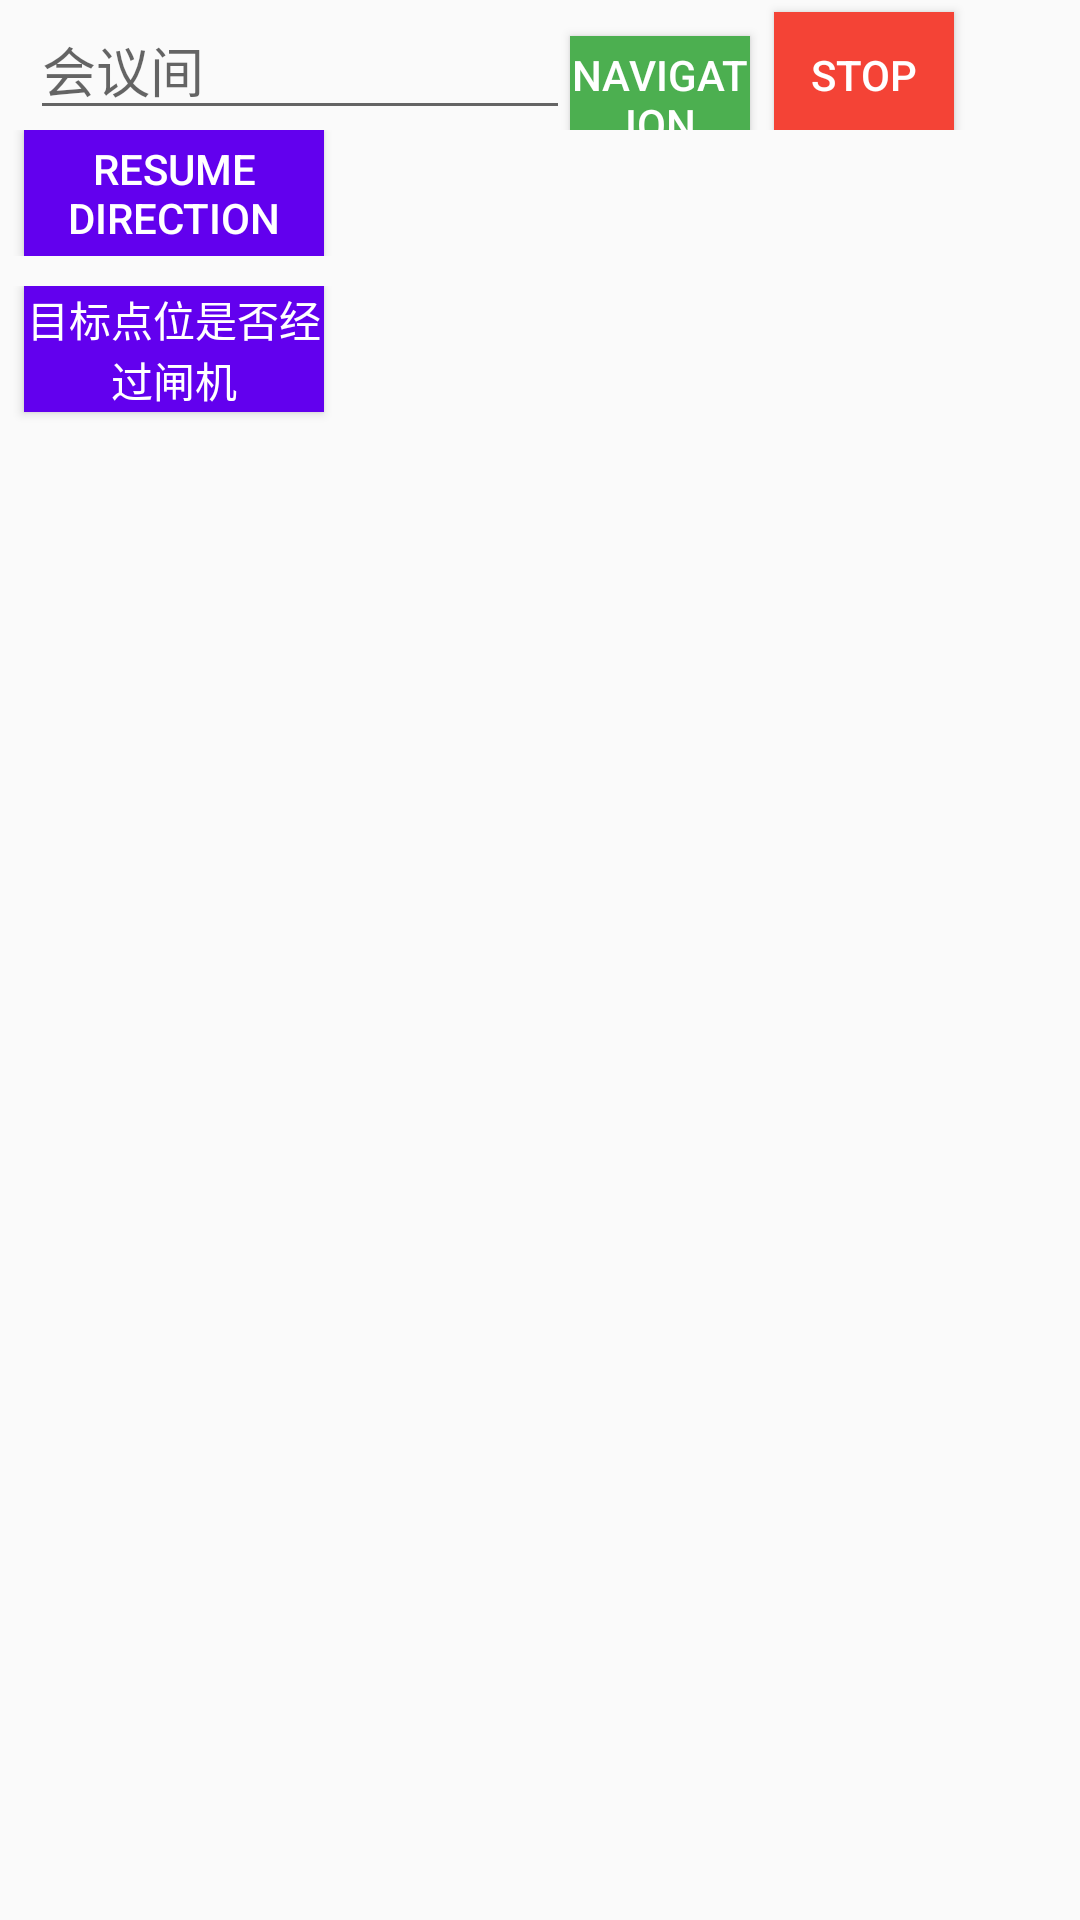

This screen was rendered from an Android layout file. Write that file and the resources it references.
<!-- AndroidManifest.xml: application theme AppTheme -->
<!-- res/layout/fragment_navigation_layout.xml -->
<?xml version="1.0" encoding="utf-8"?>
<LinearLayout xmlns:android="http://schemas.android.com/apk/res/android"
    android:layout_width="match_parent"
    android:layout_height="match_parent"
    android:orientation="vertical">

    <LinearLayout
        android:layout_width="match_parent"
        android:layout_height="wrap_content"
        android:orientation="horizontal">

        <EditText
            android:id="@+id/et_navigation_point"
            android:layout_width="180dp"
            android:layout_height="wrap_content"
            android:layout_marginLeft="10dp"
            android:hint="会议间" />

        <Button
            android:id="@+id/start_navigation"
            style="@style/TextStyle"
            android:layout_width="60dp"
            android:layout_height="42dp"
            android:background="#4CAF50"
            android:text="@string/navigation" />

        <Button
            android:id="@+id/stop_navigation"
            style="@style/TextStyle"
            android:layout_width="60dp"
            android:layout_height="42dp"
            android:layout_marginLeft="8dp"
            android:background="#F44336"
            android:text="@string/navigation_stop" />
    </LinearLayout>

    <LinearLayout
        android:layout_width="match_parent"
        android:layout_height="wrap_content"
        android:orientation="horizontal">

        <Button
            android:id="@+id/turn_direction"
            style="@style/TextStyle"
            android:layout_width="100dp"
            android:layout_height="42dp"
            android:layout_marginLeft="8dp"
            android:text="@string/navigation_resume_direction" />
    </LinearLayout>

    <LinearLayout
        android:layout_width="match_parent"
        android:layout_height="wrap_content"
        android:layout_marginTop="10dp"
        android:orientation="vertical">

        <Button
            android:id="@+id/check_pass_gate"
            style="@style/TextStyle"
            android:layout_width="100dp"
            android:layout_height="42dp"
            android:layout_marginLeft="8dp"
            android:text="目标点位是否经过闸机" />

        <TextView
            android:id="@+id/check_pass_gate_status"
            android:layout_width="match_parent"
            android:layout_height="wrap_content"
            android:text="正在检查中，请稍后..."
            android:visibility="invisible" />

        <Button
            android:id="@+id/start_pose_name"
            style="@style/TextStyle"
            android:layout_width="100dp"
            android:layout_height="42dp"
            android:layout_marginLeft="8dp"
            android:text="闸机入口名字"
            android:visibility="invisible" />

        <Button
            android:id="@+id/end_pose_name"
            style="@style/TextStyle"
            android:layout_width="100dp"
            android:layout_height="42dp"
            android:layout_marginLeft="8dp"
            android:layout_marginTop="10dp"
            android:text="闸机出口名字"
            android:visibility="invisible" />
    </LinearLayout>

</LinearLayout>
<!-- resources referenced by this layout -->
<resources>
  <string name="navigation">Navigation</string>
  <string name="navigation_resume_direction">Resume Direction</string>
  <string name="navigation_stop">Stop</string>
  <style name="TextStyle">
          
          <item name="android:textColor">@android:color/white</item>
          <item name="android:background">@color/colorPrimary</item>
      </style>
  <style name="AppTheme" parent="Theme.AppCompat.Light.DarkActionBar">
          
  
  
          <item name="colorPrimary">@color/blue</item>
          <item name="colorPrimaryDark">@color/colorPrimaryDark</item>
          <item name="colorAccent">@color/colorAccent</item>
          <item name="android:actionBarStyle">@style/MyActionBarStyle</item>
          <item name="actionBarStyle">@style/MyActionBarStyle</item>
  
          <item name="android:label">Sample App</item>
  
  
      </style>
  <color name="colorPrimary">#6200EE</color>
  <color name="blue">#FF55C3FB</color>
  <color name="colorPrimaryDark">#3700B3</color>
  <color name="colorAccent">#03DAC5</color>
  <style name="MyActionBarStyle" parent="@style/Widget.AppCompat.ActionBar">
          
          <item name="android:height">50dp</item>
          <item name="height">20dp</item>
          <item name="android:background">@drawable/gradient_background</item> 
          <item name="background">@drawable/gradient_background</item>
          <item name="android:titleTextStyle">@style/MyActionBarTitleStyle</item> 
          <item name="titleTextStyle">@style/MyActionBarTitleStyle</item>
      </style>
  <!-- drawable gradient_background (drawable) -->
  <?xml version="1.0" encoding="utf-8"?>
  <shape xmlns:android="http://schemas.android.com/apk/res/android">
      <gradient
          android:startColor="#17b2ff"
          android:endColor="#3377ff"
          android:angle="270"/> 
  </shape>
  <style name="MyActionBarTitleStyle" parent="@style/TextAppearance.AppCompat.Widget.ActionBar.Title">
          <item name="android:textSize">8sp</item> 
          <item name="android:textColor">#FFFFFF</item> 
  
  
      </style>
</resources>
